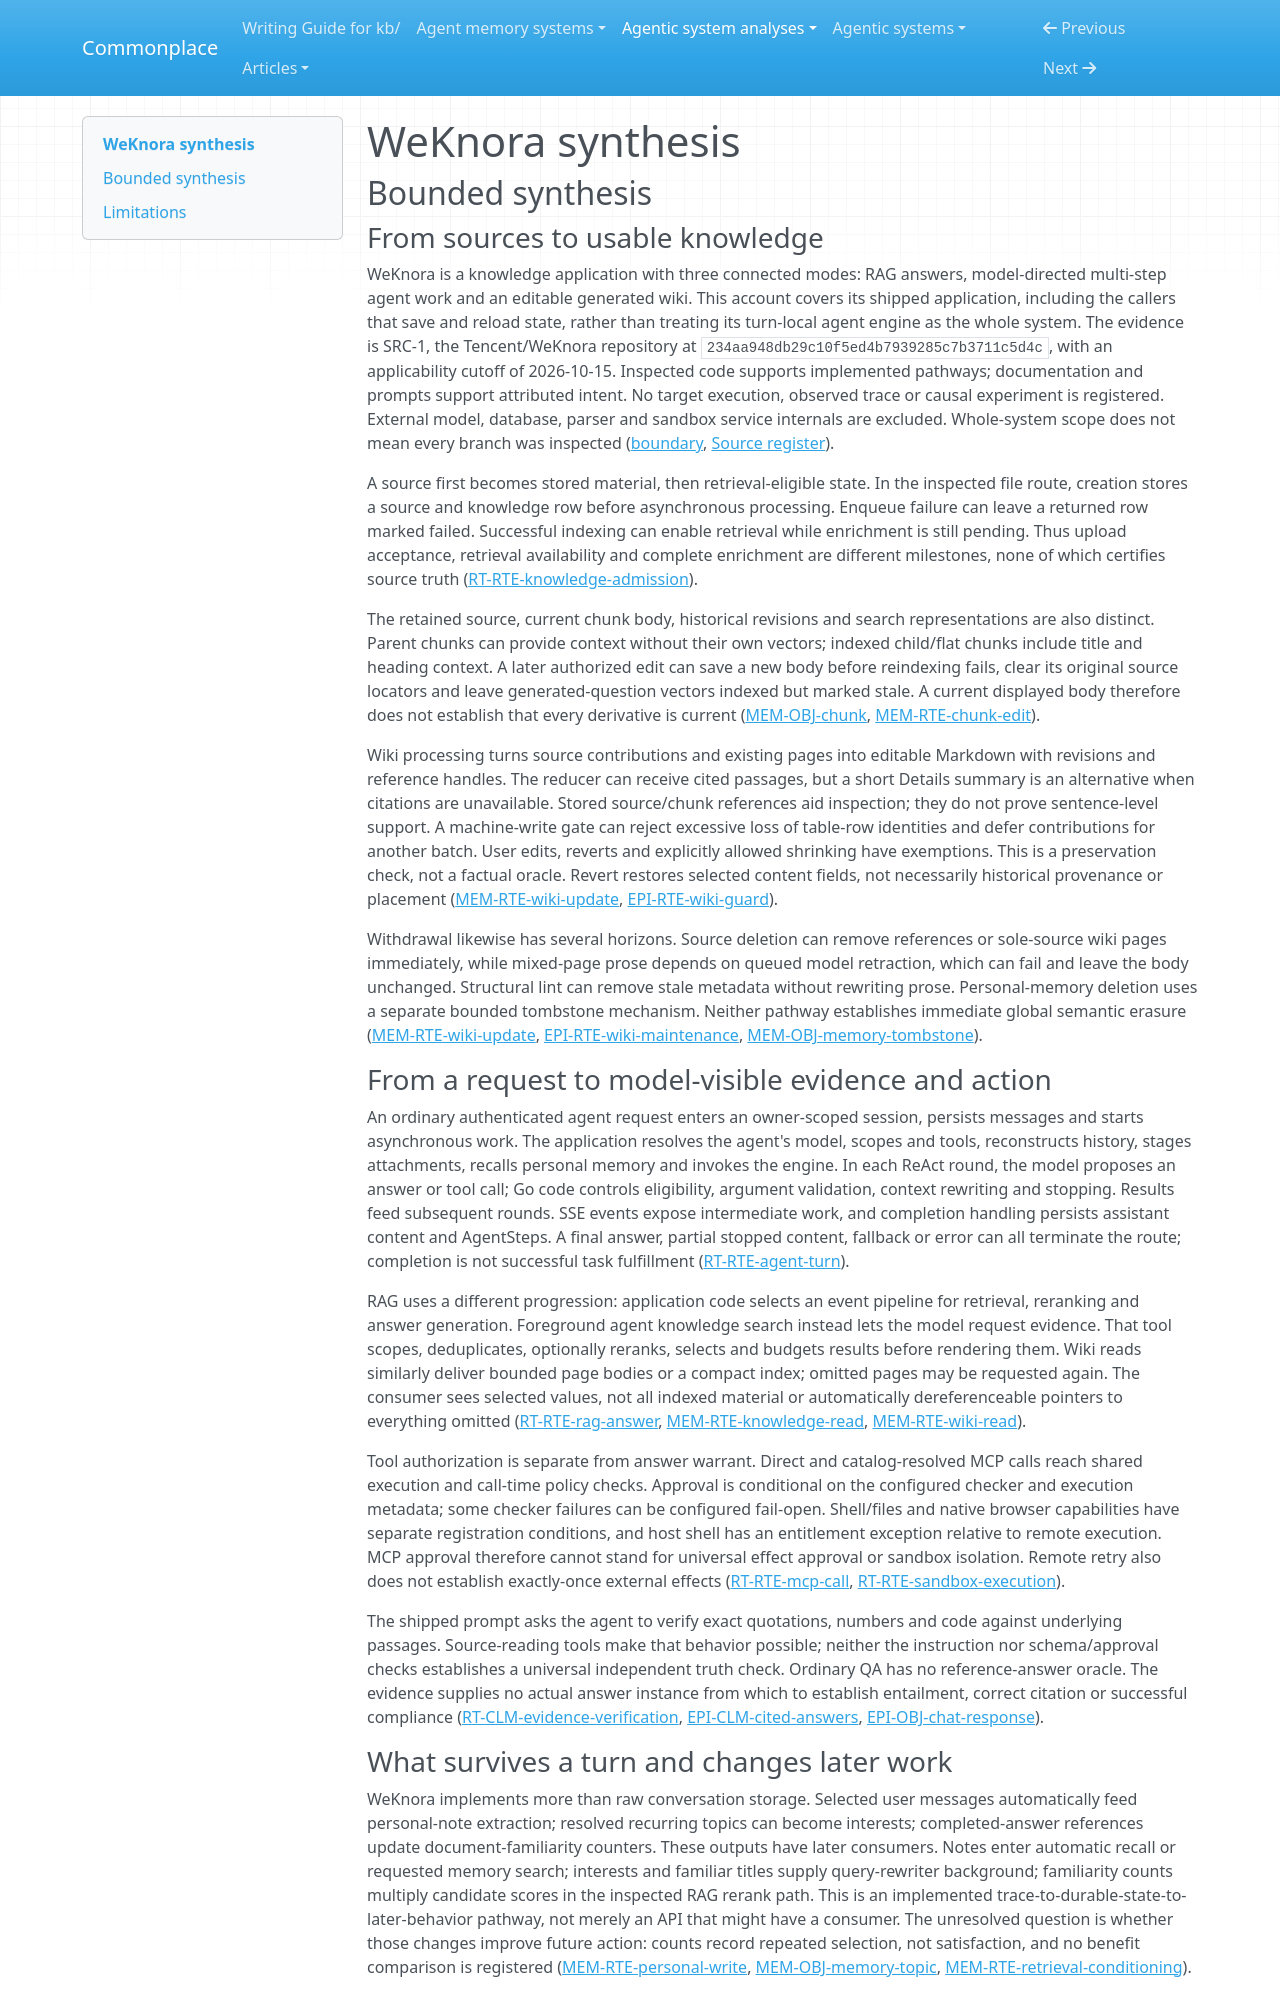

repository: zby/commonplace · page: agentic-system-analyses/retained/tencent--weknora/synthesis/index.html · generator: mkdocs

---
type: agentic-system-analyses/types/agentic-system-synthesis.md
description: "WeKnora connects indexed documents, editable wiki pages and trace-fed personalization to RAG and agent work, with bounded write gates but no observed benefit or universal truth check."
run-id: AAS-2026-10-15-weknora-7adf8a01c381-01
reviewed-boundary: "234aa948db29c10f5ed4b7939285c7b3711c5d4c"
---

# WeKnora synthesis

## Bounded synthesis

### From sources to usable knowledge

WeKnora is a knowledge application with three connected modes: RAG answers, model-directed multi-step agent work and an editable generated wiki. This account covers its shipped application, including the callers that save and reload state, rather than treating its turn-local agent engine as the whole system. The evidence is SRC-1, the Tencent/WeKnora repository at `234aa948db29c10f5ed4b7939285c7b3711c5d4c`, with an applicability cutoff of 2026-10-15. Inspected code supports implemented pathways; documentation and prompts support attributed intent. No target execution, observed trace or causal experiment is registered. External model, database, parser and sandbox service internals are excluded. Whole-system scope does not mean every branch was inspected ([boundary](boundary.md#boundary-and-evidence), [Source register](boundary.md#source-register)).

A source first becomes stored material, then retrieval-eligible state. In the inspected file route, creation stores a source and knowledge row before asynchronous processing. Enqueue failure can leave a returned row marked failed. Successful indexing can enable retrieval while enrichment is still pending. Thus upload acceptance, retrieval availability and complete enrichment are different milestones, none of which certifies source truth ([RT-RTE-knowledge-admission](runtime.md#rt-rte-knowledge-admission)).

The retained source, current chunk body, historical revisions and search representations are also distinct. Parent chunks can provide context without their own vectors; indexed child/flat chunks include title and heading context. A later authorized edit can save a new body before reindexing fails, clear its original source locators and leave generated-question vectors indexed but marked stale. A current displayed body therefore does not establish that every derivative is current ([MEM-OBJ-chunk](memory.md#mem-obj-chunk), [MEM-RTE-chunk-edit](memory.md#mem-rte-chunk-edit)).

Wiki processing turns source contributions and existing pages into editable Markdown with revisions and reference handles. The reducer can receive cited passages, but a short Details summary is an alternative when citations are unavailable. Stored source/chunk references aid inspection; they do not prove sentence-level support. A machine-write gate can reject excessive loss of table-row identities and defer contributions for another batch. User edits, reverts and explicitly allowed shrinking have exemptions. This is a preservation check, not a factual oracle. Revert restores selected content fields, not necessarily historical provenance or placement ([MEM-RTE-wiki-update](memory.md#mem-rte-wiki-update), [EPI-RTE-wiki-guard](epistemic.md#epi-rte-wiki-guard)).

Withdrawal likewise has several horizons. Source deletion can remove references or sole-source wiki pages immediately, while mixed-page prose depends on queued model retraction, which can fail and leave the body unchanged. Structural lint can remove stale metadata without rewriting prose. Personal-memory deletion uses a separate bounded tombstone mechanism. Neither pathway establishes immediate global semantic erasure ([MEM-RTE-wiki-update](memory.md#mem-rte-wiki-update), [EPI-RTE-wiki-maintenance](epistemic.md#epi-rte-wiki-maintenance), [MEM-OBJ-memory-tombstone](memory.md#mem-obj-memory-tombstone)).

### From a request to model-visible evidence and action

An ordinary authenticated agent request enters an owner-scoped session, persists messages and starts asynchronous work. The application resolves the agent's model, scopes and tools, reconstructs history, stages attachments, recalls personal memory and invokes the engine. In each ReAct round, the model proposes an answer or tool call; Go code controls eligibility, argument validation, context rewriting and stopping. Results feed subsequent rounds. SSE events expose intermediate work, and completion handling persists assistant content and AgentSteps. A final answer, partial stopped content, fallback or error can all terminate the route; completion is not successful task fulfillment ([RT-RTE-agent-turn](runtime.md#rt-rte-agent-turn)).

RAG uses a different progression: application code selects an event pipeline for retrieval, reranking and answer generation. Foreground agent knowledge search instead lets the model request evidence. That tool scopes, deduplicates, optionally reranks, selects and budgets results before rendering them. Wiki reads similarly deliver bounded page bodies or a compact index; omitted pages may be requested again. The consumer sees selected values, not all indexed material or automatically dereferenceable pointers to everything omitted ([RT-RTE-rag-answer](runtime.md#rt-rte-rag-answer), [MEM-RTE-knowledge-read](memory.md#mem-rte-knowledge-read), [MEM-RTE-wiki-read](memory.md#mem-rte-wiki-read)).

Tool authorization is separate from answer warrant. Direct and catalog-resolved MCP calls reach shared execution and call-time policy checks. Approval is conditional on the configured checker and execution metadata; some checker failures can be configured fail-open. Shell/files and native browser capabilities have separate registration conditions, and host shell has an entitlement exception relative to remote execution. MCP approval therefore cannot stand for universal effect approval or sandbox isolation. Remote retry also does not establish exactly-once external effects ([RT-RTE-mcp-call](runtime.md#rt-rte-mcp-call), [RT-RTE-sandbox-execution](runtime.md#rt-rte-sandbox-execution)).

The shipped prompt asks the agent to verify exact quotations, numbers and code against underlying passages. Source-reading tools make that behavior possible; neither the instruction nor schema/approval checks establishes a universal independent truth check. Ordinary QA has no reference-answer oracle. The evidence supplies no actual answer instance from which to establish entailment, correct citation or successful compliance ([RT-CLM-evidence-verification](runtime.md#rt-clm-evidence-verification), [EPI-CLM-cited-answers](epistemic.md#epi-clm-cited-answers), [EPI-OBJ-chat-response](epistemic.md#epi-obj-chat-response)).
